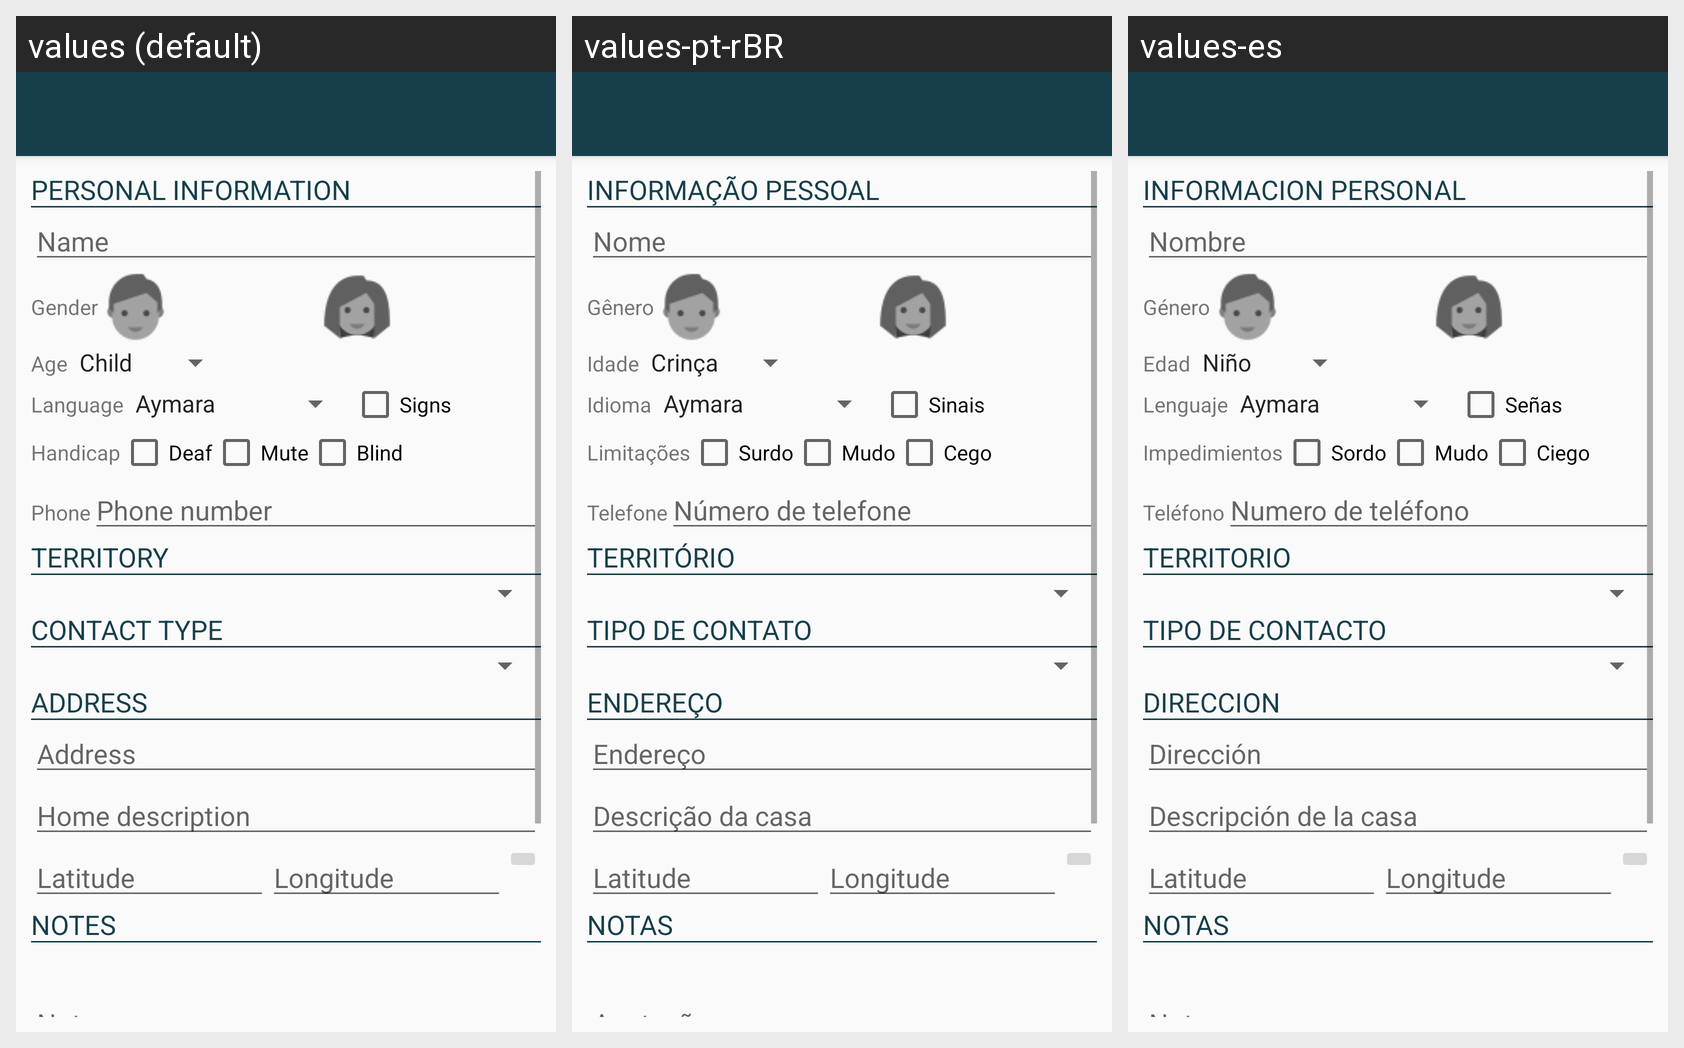

Here is an Android app screen in its default locale and in the app's own translations. Write out the translated-string differences for the strings that appear on this screen.
Android screen res/layout/activity_new_address.xml rendered under 3 locales, left to right: values (default), values-pt-rBR, values-es. Device: Nexus 5 (rendered at 1080×1920; each locale shown at half size, 540×960, under a caption strip naming it); theme AppTheme.NoActionBar.
Strings drawn on this screen, with the default value and each locale's value (text and hints the layout hard-codes, and strings that could not be matched under every locale, appear in the picture but are not listed):

personal_info
  values: PERSONAL INFORMATION
  values-pt-rBR: INFORMAÇÃO PESSOAL
  values-es: INFORMACION PERSONAL

name
  values: Name
  values-pt-rBR: Nome
  values-es: Nombre

gender
  values: Gender
  values-pt-rBR: Gênero
  values-es: Género

age
  values: Age
  values-pt-rBR: Idade
  values-es: Edad

language
  values: Language
  values-pt-rBR: Idioma
  values-es: Lenguaje

sign
  values: Signs
  values-pt-rBR: Sinais
  values-es: Señas

handicap
  values: Handicap
  values-pt-rBR: Limitações
  values-es: Impedimientos

deaf
  values: Deaf
  values-pt-rBR: Surdo
  values-es: Sordo

mute
  values: Mute
  values-pt-rBR: Mudo
  values-es: Mudo

blind
  values: Blind
  values-pt-rBR: Cego
  values-es: Ciego

phone
  values: Phone
  values-pt-rBR: Telefone
  values-es: Teléfono

phone_number
  values: Phone number
  values-pt-rBR: Número de telefone
  values-es: Numero de teléfono

territory
  values: Territory
  values-pt-rBR: Território
  values-es: Territorio

contact_type
  values: CONTACT TYPE
  values-pt-rBR: TIPO DE CONTATO
  values-es: TIPO DE CONTACTO

address_title
  values: ADDRESS
  values-pt-rBR: ENDEREÇO
  values-es: DIRECCION

address
  values: Address
  values-pt-rBR: Endereço
  values-es: Dirección

home_description
  values: Home description
  values-pt-rBR: Descrição da casa
  values-es: Descripción de la casa

latitude
  values: Latitude
  values-pt-rBR: Latitude
  values-es: Latitude

longitude
  values: Longitude
  values-pt-rBR: Longitude
  values-es: Longitude

notes_title
  values: NOTES
  values-pt-rBR: NOTAS
  values-es: NOTAS

notes
  values: Notes
  values-pt-rBR: Anotações
  values-es: Notas
